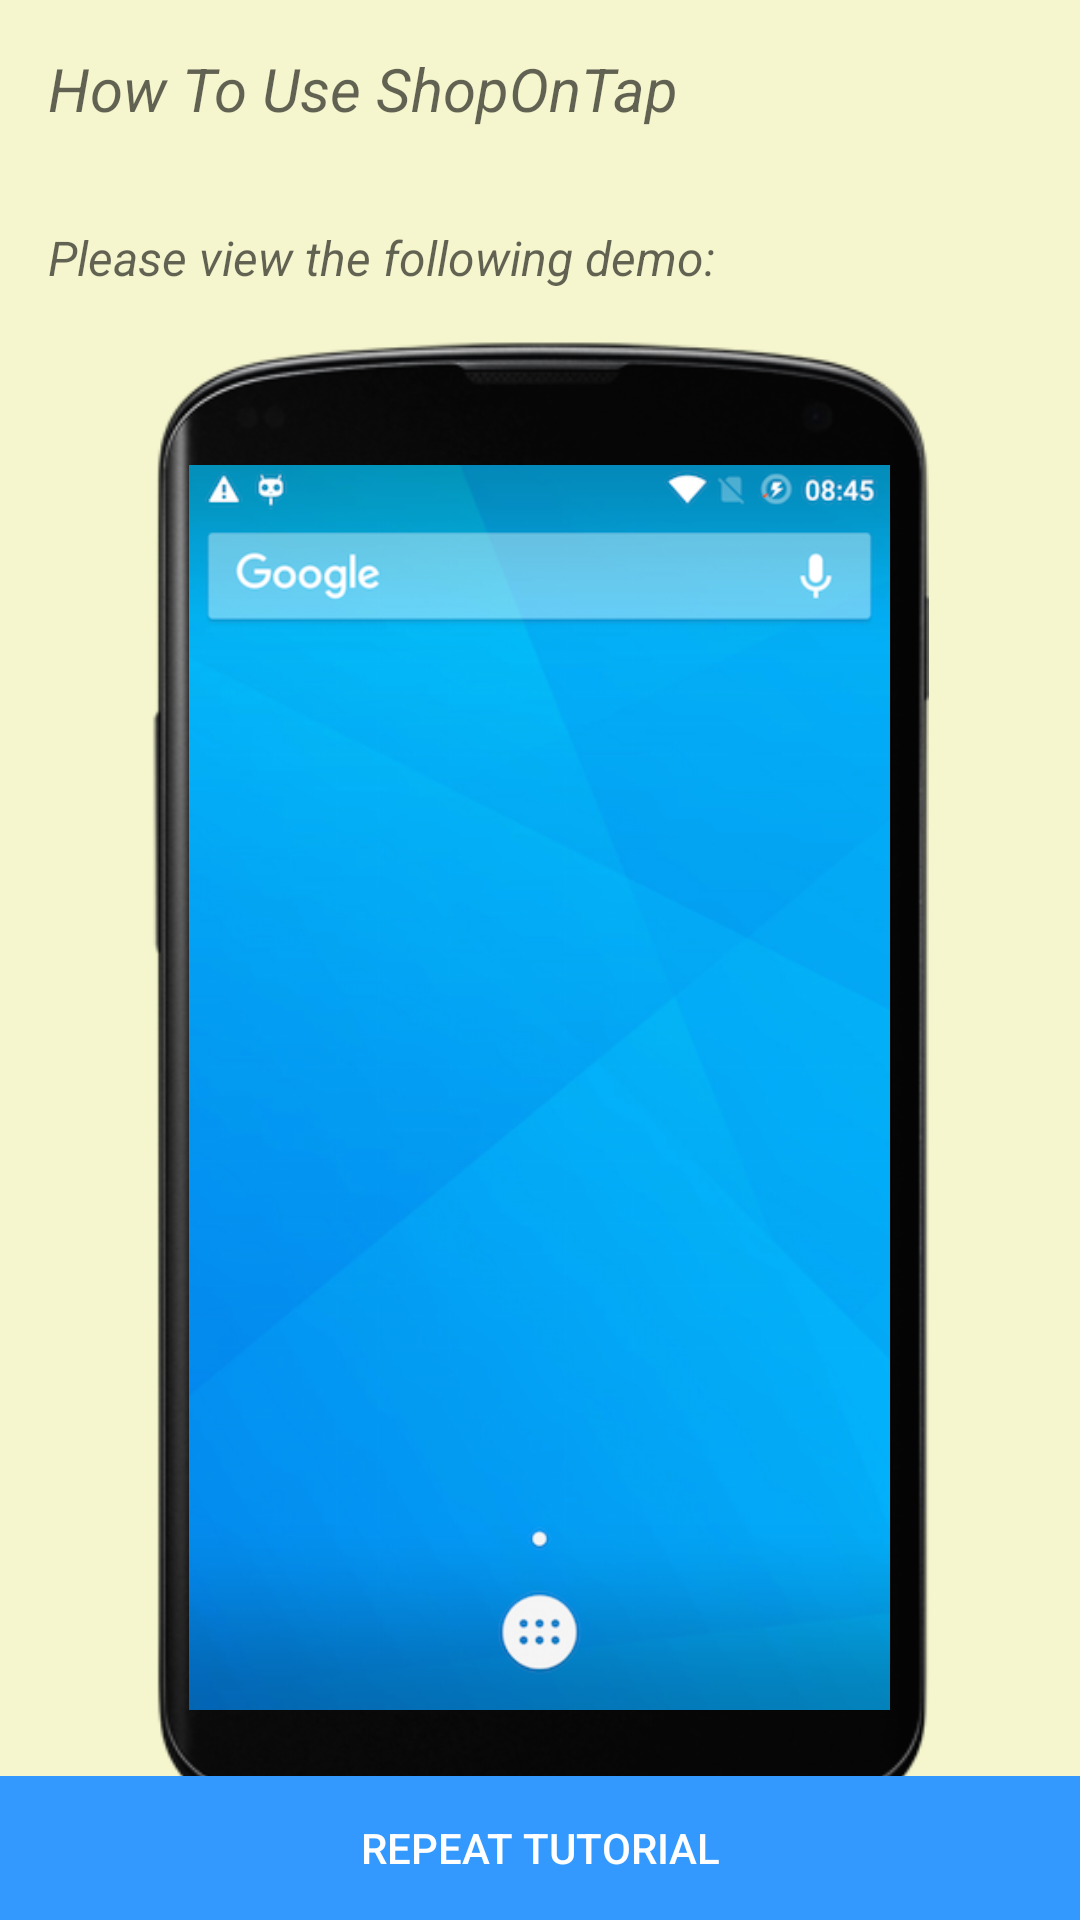

Here is an Android app screen rendered from its layout file. Give the layout XML and the strings, colors and styles it references.
<!-- AndroidManifest.xml: application theme AppTheme -->
<!-- res/layout/tutorial_layout.xml -->
<?xml version="1.0" encoding="utf-8"?>
<RelativeLayout xmlns:android="http://schemas.android.com/apk/res/android"
                android:layout_height="match_parent"
                android:layout_width="match_parent"
                android:background="#F5F6CE"
                android:minHeight="1000dp">
    <ScrollView xmlns:android="http://schemas.android.com/apk/res/android"
                android:id="@+id/tutorialcontent"
                android:layout_width="match_parent"
                android:layout_height="wrap_content">
        <LinearLayout android:layout_width="match_parent"
                      android:layout_height="match_parent"
                      android:orientation="vertical">
        <TextView style="?android:textAppearanceMedium"
                  android:padding="16dp"
                  android:lineSpacingMultiplier="1"
                  android:layout_width="wrap_content"
                  android:layout_height="wrap_content"
                  android:textSize="@dimen/abc_text_size_title_material"
                  android:textStyle="italic"
                  android:text="How To Use ShopOnTap"/>
        <TextView style="?android:textAppearanceMedium"
                  android:padding="16dp"
                  android:lineSpacingMultiplier="1.2"
                  android:layout_width="wrap_content"
                  android:layout_height="wrap_content"
                  android:textSize="@dimen/abc_text_size_subhead_material"
                  android:textStyle="italic"
                  android:text="Please view the following demo: "/>
        <RelativeLayout android:layout_height="500dp"
                        android:layout_width="match_parent">
            <ImageView android:id="@+id/tutorialbase"
                       android:layout_height="match_parent"
                       android:layout_width="match_parent"
                       android:layout_centerHorizontal="true"
                       android:src="@drawable/nexusbg"/>
            <ImageView android:id="@+id/intro_background"
                       android:src="@drawable/secondfragmentnew"
                       android:layout_gravity="center"
                       android:layout_height="415dp"
                       android:layout_width="235dp"
                       android:visibility="visible"
                       android:layout_centerInParent="true"/>
            <ImageView android:id="@+id/app_background"
                       android:src="@drawable/myntraprod"
                       android:layout_gravity="center"
                       android:layout_height="415dp"
                       android:layout_width="235dp"
                       android:visibility="invisible"
                       android:layout_centerInParent="true"/>
            <ImageView android:id="@+id/myntra_suggestion"
                       android:src="@drawable/myntraprodsuggestion"
                       android:layout_gravity="center"
                       android:layout_height="415dp"
                       android:layout_width="235dp"
                       android:visibility="invisible"
                       android:layout_centerInParent="true"/>
            <ImageView android:id="@+id/myntralogo"
                       android:src="@drawable/myntramainlogo"
                       android:paddingLeft="100dp"
                       android:paddingRight="100dp"
                       android:layout_gravity="center"
                       android:layout_height="80dp"
                       android:layout_width="match_parent"
                       android:visibility="invisible"
                       android:layout_centerInParent="true"/>
            <ImageView android:id="@+id/sot_small"
                       android:src="@drawable/sot_small"
                       android:layout_gravity="center"
                       android:layout_height="150dp"
                       android:layout_width="150dp"
                       android:visibility="invisible"
                       android:layout_alignParentRight="true"
                       android:layout_alignParentBottom="true"
                       android:paddingRight="75dp"
                       android:paddingBottom="100dp"/>
        </RelativeLayout>
            <TextView android:layout_height="10dp"
                    android:layout_width="match_parent">
            </TextView>
        </LinearLayout>
    </ScrollView>
    <RelativeLayout android:id="@+id/footer2"
                    android:layout_width="match_parent"
                    android:layout_height="wrap_content"
                    android:layout_alignParentBottom="true">

        <Button android:id="@+id/next2"
                android:layout_width="fill_parent"
                android:layout_height="wrap_content"
                android:textColor="#FFFFFF"
                android:background="#3399FF"
                android:text="REPEAT TUTORIAL" />
    </RelativeLayout>

</RelativeLayout>
<!-- resources referenced by this layout -->
<resources>
  <!-- drawable myntramainlogo: png bitmap (drawable, 7158 bytes) -->
  <!-- drawable myntraprod: png bitmap (drawable, 151852 bytes) -->
  <!-- drawable myntraprodsuggestion: png bitmap (drawable, 83576 bytes) -->
  <!-- drawable nexusbg: png bitmap (drawable, 58582 bytes) -->
  <!-- drawable secondfragmentnew: png bitmap (drawable, 194717 bytes) -->
  <!-- drawable sot_small: png bitmap (drawable, 15860 bytes) -->
  <style name="AppTheme" parent="Theme.AppCompat.Light.DarkActionBar">
          
      </style>
</resources>
